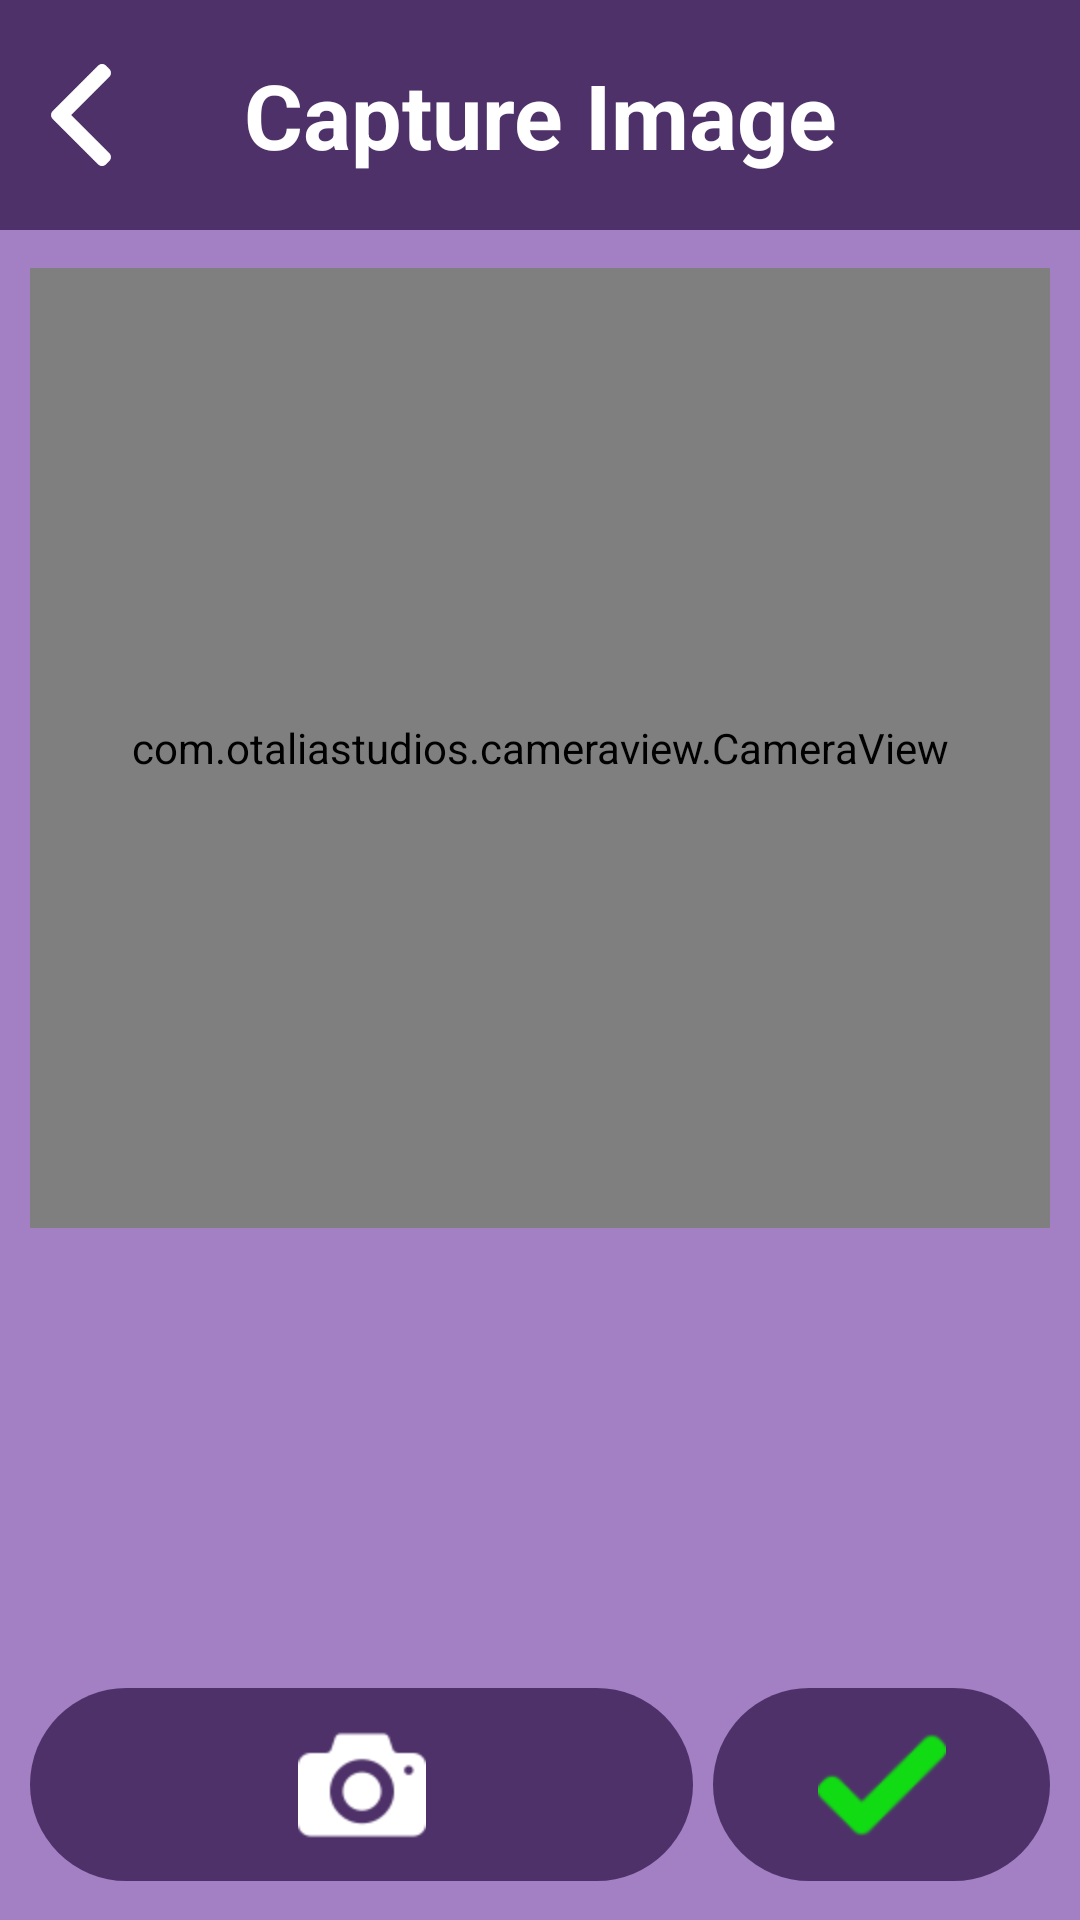

Write the Android layout XML for this screen, with the resource values it uses.
<!-- AndroidManifest.xml: application theme AppTheme -->
<!-- res/layout/activity_image_capture.xml -->
<?xml version="1.0" encoding="utf-8"?>
<LinearLayout xmlns:android="http://schemas.android.com/apk/res/android"
    android:layout_width="match_parent"
    android:layout_height="match_parent"
    android:background="@color/colorPrimaryDark"
    android:orientation="vertical"
    android:weightSum="100">

    <LinearLayout
        android:layout_width="match_parent"
        android:layout_height="0dp"
        android:layout_weight="12"
        android:orientation="horizontal"
        android:weightSum="100"
        android:background="@color/colorPrimary">

        <ImageView
            android:id="@+id/iv_backCapture"
            android:layout_width="0dp"
            android:layout_height="match_parent"
            android:layout_weight="15"
            android:scaleType="fitCenter"
            android:src="@mipmap/ic_activity_back_arrow"
            android:padding="10dp"/>

        <TextView
            android:layout_width="0dp"
            android:layout_height="match_parent"
            android:layout_weight="70"
            android:text="Capture Image"
            android:gravity="center_vertical|center_horizontal"
            android:textSize="30sp"
            android:textColor="@color/white"
            android:textStyle="bold"
            android:fontFamily="Roboto-Regular"
            android:background="@color/colorPrimary"/>

        <View
            android:layout_width="0dp"
            android:layout_height="match_parent"
            android:layout_weight="15"/>

    </LinearLayout>

    <View
        android:layout_width="match_parent"
        android:layout_height="0dp"
        android:layout_weight="2"/>

    <LinearLayout
        android:layout_width="match_parent"
        android:layout_height="0dp"
        android:layout_weight="50"
        android:layout_marginLeft="10dp"
        android:layout_marginRight="10dp"
        android:background="@drawable/imageview_background_style">

        <com.otaliastudios.cameraview.CameraView
            android:id="@+id/cameraView"
            android:keepScreenOn="true"
            android:layout_width="match_parent"
            android:layout_height="match_parent"/>

    </LinearLayout>

    <View
        android:layout_width="match_parent"
        android:layout_height="0dp"
        android:layout_weight="2"/>

    <LinearLayout
        android:layout_width="match_parent"
        android:layout_height="0dp"
        android:layout_weight="20"
        android:layout_marginLeft="10dp"
        android:layout_marginRight="10dp"
        android:orientation="horizontal"
        android:weightSum="100">

        <ImageView
            android:id="@+id/iv_capturedImage"
            android:layout_width="0dp"
            android:layout_height="match_parent"
            android:layout_weight="35"
            android:scaleType="fitStart"
            android:padding="0dp"/>

        <TextView
            android:id="@+id/tv_result"
            android:layout_width="0dp"
            android:layout_height="match_parent"
            android:layout_weight="65"
            android:text=""
            android:gravity="top|left"
            android:textSize="25sp"
            android:textColor="@color/white"
            android:textStyle="bold"
            android:fontFamily="Roboto-Regular"/>

    </LinearLayout>

    <View
        android:layout_width="match_parent"
        android:layout_height="0dp"
        android:layout_weight="2"/>

    <LinearLayout
        android:layout_width="match_parent"
        android:layout_height="0dp"
        android:layout_weight="10"
        android:layout_marginLeft="10dp"
        android:layout_marginRight="10dp"
        android:orientation="horizontal"
        android:weightSum="100">

        <ImageButton
            android:id="@+id/btn_imageCapture"
            android:layout_width="0dp"
            android:layout_height="match_parent"
            android:layout_weight="65"
            android:background="@drawable/button_style"
            android:src="@mipmap/ic_camera"/>

        <View
            android:layout_width="0dp"
            android:layout_height="match_parent"
            android:layout_weight="2"/>

        <ImageButton
            android:id="@+id/btn_resultSubmit"
            android:layout_width="0dp"
            android:layout_height="match_parent"
            android:layout_weight="33"
            android:background="@drawable/button_style"
            android:src="@mipmap/ic_submit"/>

    </LinearLayout>

    <View
        android:layout_width="match_parent"
        android:layout_height="0dp"
        android:layout_weight="2"/>

</LinearLayout>
<!-- resources referenced by this layout -->
<resources>
  <color name="colorPrimary">#4e3169</color>
  <color name="colorPrimaryDark">#a380c4</color>
  <color name="white">#ffffff</color>
  <!-- drawable button_style (drawable) -->
  <?xml version="1.0" encoding="utf-8" ?>
  <shape xmlns:android="http://schemas.android.com/apk/res/android"
      android:thickness="0dp"
      android:shape="rectangle">
  
      <corners android:radius="35dp" />
  
      <gradient
          android:startColor="@color/colorPrimary"
          android:endColor="@color/colorPrimary"/>
  
  </shape>
  <!-- drawable imageview_background_style (drawable) -->
  <?xml version="1.0" encoding="utf-8" ?>
  <shape xmlns:android="http://schemas.android.com/apk/res/android"
      android:thickness="0dp"
      android:shape="rectangle">
  
      <stroke
          android:color="@color/colorPrimary"
          android:width="2dp"/>
  
      <corners android:radius="5dp" />
  
      <gradient
          android:startColor="@color/white"
          android:endColor="@color/white" />
  
  </shape>
  <!-- mipmap ic_activity_back_arrow: png bitmap (mipmap-hdpi, 2850 bytes) -->
  <!-- mipmap ic_camera: png bitmap (mipmap-hdpi, 1172 bytes) -->
  <!-- mipmap ic_submit: png bitmap (mipmap-hdpi, 1847 bytes) -->
</resources>
